Photos from the image-classification dataset "processed" in the GitHub repository dhanushkrishna72/breastCancerPreProcessing. Its 2 classes are: healthy, sick.

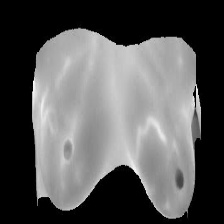
Label: healthy

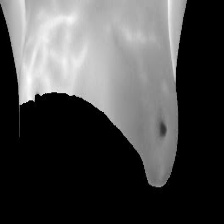
Label: sick

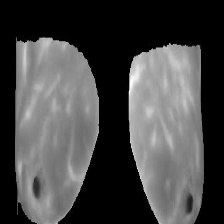
Label: healthy

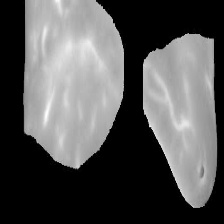
Label: sick

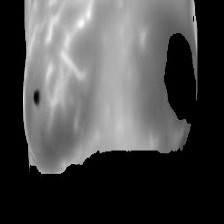
Label: healthy

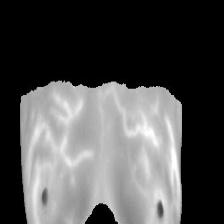
Label: sick
